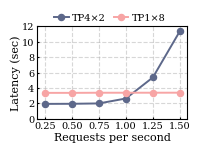

Source code (Python):
import matplotlib.pyplot as plt

# -----------------------------
# Data
# -----------------------------
rps = [0.25, 0.5, 0.75, 1, 1.25, 1.5]

tp4x2 = [1.937, 1.950, 1.998, 2.636, 5.371, 11.371]
tp1x8 = [3.367, 3.367, 3.384, 3.385, 3.386, 3.390]

plt.rcParams.update({
    "font.family": "serif",
    "font.size": 7,
    "axes.labelsize": 8,
    "xtick.labelsize": 7,
    "ytick.labelsize": 7    ,
    "legend.fontsize": 7,
    "lines.linewidth": 1.4,
})


# -----------------------------
# Plot
# -----------------------------
fig, ax = plt.subplots(figsize=(1.84, 1.42))

ax.plot(rps, tp4x2, marker='o', label="TP4×2", markersize=4.4, color='#5D688A')
ax.plot(rps, tp1x8, marker='o', label="TP1×8", markersize=4.4, color='#F7A5A5')

ax.set_xlabel("Requests per second", labelpad=1)
ax.set_ylabel("Latency (sec)", labelpad=1)
ax.tick_params(axis="both", direction="in", pad=2.0, length=1.5)
ax.set_ylim(0, 12)
ax.set_xlim(0.18, 1.57)
ax.set_xticks(rps)
ax.set_yticks([0, 2, 4, 6, 8, 10, 12])

ax.grid(True, linestyle="--", alpha=0.5)
fig.legend(
    ncol=2,
    loc="upper center",
    bbox_to_anchor=(0.55, 0.978),
    frameon=False,
    columnspacing=0.8,
    handlelength=1.5,
    handletextpad=0.35,
)

fig.tight_layout(rect=[0, 0, 1, 0.86], pad=0.15)
plt.savefig("config_comparison.png", bbox_inches='tight', pad_inches=0.01, dpi=300)
plt.savefig("config_comparison.pdf", bbox_inches='tight', pad_inches=0.01)
